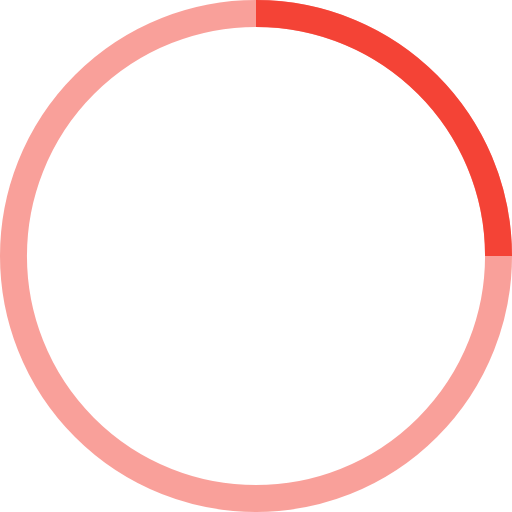
t = 0.00 s
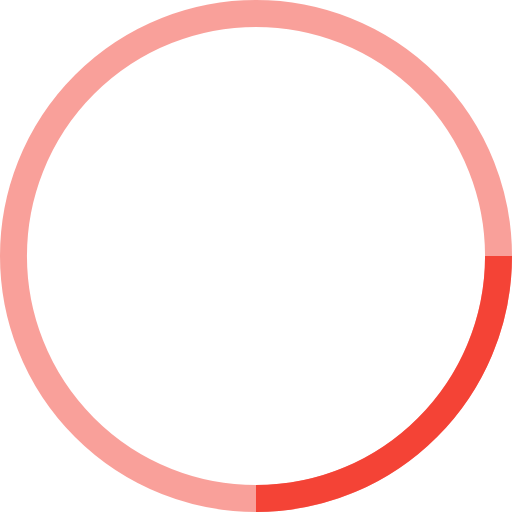
t = 0.25 s
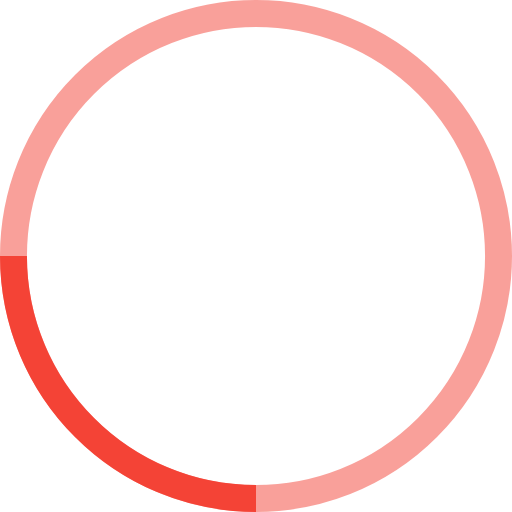
t = 0.50 s
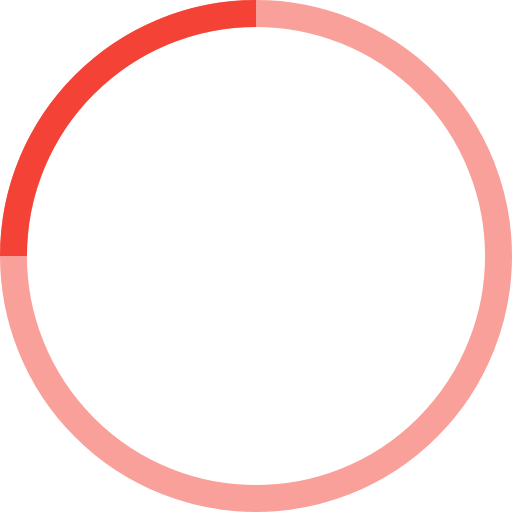
t = 0.75 s

The animated SVG that drew these frames (rendered in a browser with its animation timeline set to each time). Animation: 1 SMIL element (animateTransform=1); one cycle of 1.00 s, repeats indefinitely.

<!-- By Sam Herbert (@sherb), for everyone. More @ http://goo.gl/7AJzbL -->
<svg width="70" height="70" viewBox="0 0 38 38" xmlns="http://www.w3.org/2000/svg" stroke="#F44336">
    <g fill="none" fill-rule="evenodd">
        <g transform="translate(1 1)" stroke-width="2">
            <circle stroke-opacity=".5" cx="18" cy="18" r="18"/>
            <path d="M36 18c0-9.94-8.06-18-18-18">
                <animateTransform
                    attributeName="transform"
                    type="rotate"
                    from="0 18 18"
                    to="360 18 18"
                    dur="1s"
                    repeatCount="indefinite"/>
            </path>
        </g>
    </g>
</svg>
